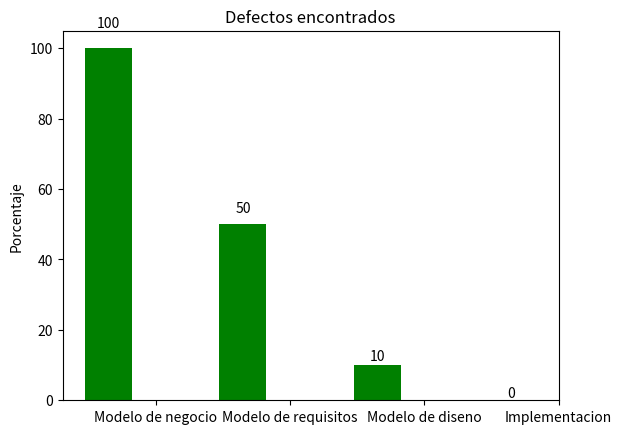

The matplotlib source for this figure:
#!/usr/bin/env python
# a bar plot with errorbars
import numpy as np
import matplotlib.pyplot as plt

N = 4
menMeans = (100, 50, 10, 0)
menStd =   (0, 0, 0, 0)

ind = np.arange(N)  # the x locations for the groups
width = 0.35       # the width of the bars

fig = plt.figure()
ax = fig.add_subplot(111)
rects1 = ax.bar(ind, menMeans, width, color='g', yerr=menStd)

# add some
ax.set_ylabel('Porcentaje')
ax.set_title('Defectos encontrados')
ax.set_xticks(ind+width)
ax.set_xticklabels( ('Modelo de negocio', 'Modelo de requisitos', "Modelo de diseno", "Implementacion") )

def autolabel(rects):
    # attach some text labels
    for rect in rects:
        height = rect.get_height()
        ax.text(rect.get_x()+rect.get_width()/2., 1.05*height, '%d'%int(height),
                ha='center', va='bottom')

autolabel(rects1)

plt.show()
